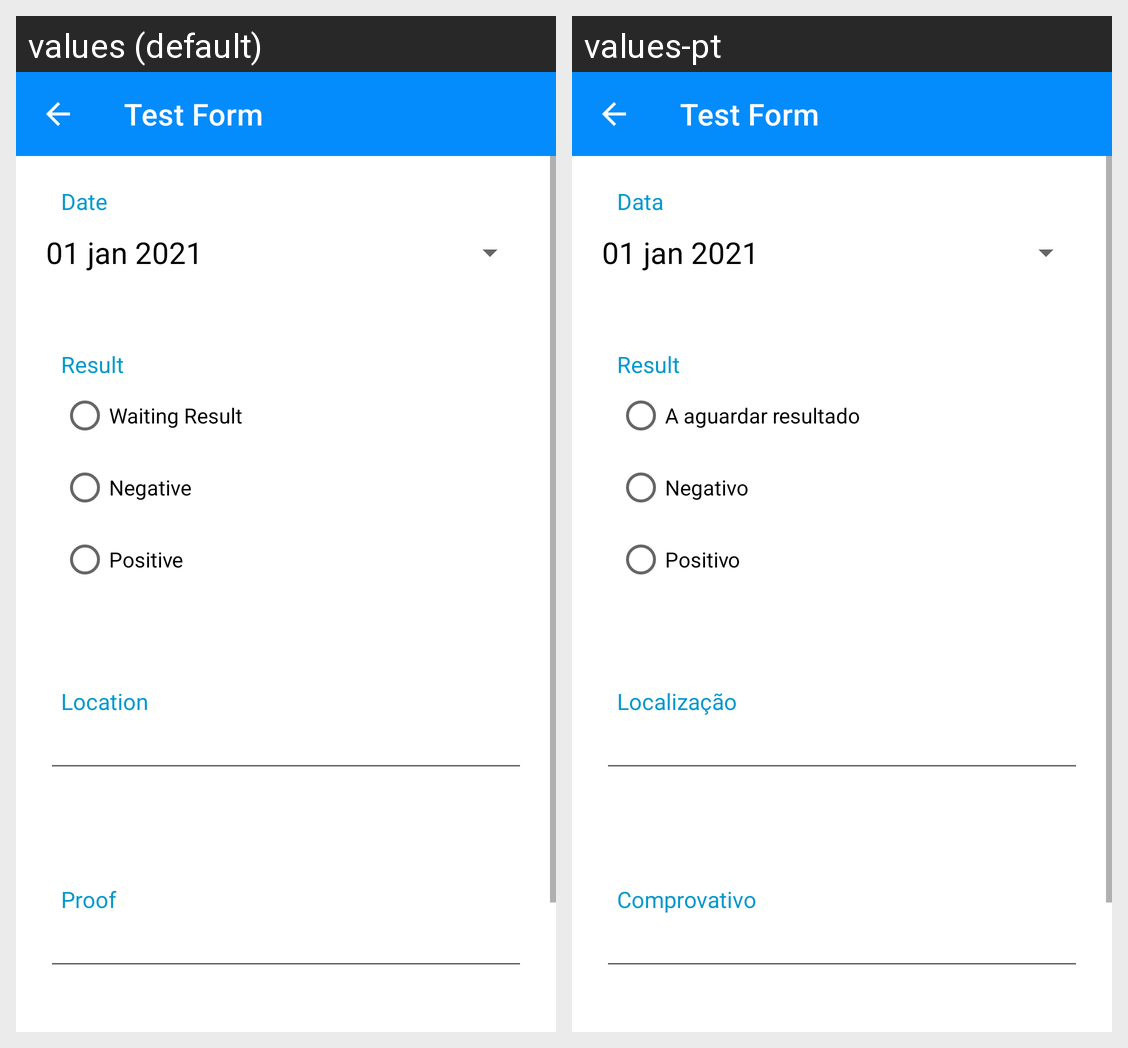

This grid shows one Android layout under two languages. Give, for every string resource on the screen, its name, the default text and each shown locale's text.
Android screen res/layout/fragment_test_form.xml rendered under 2 locales, left to right: values (default), values-pt. Device: Nexus 5 (rendered at 1080×1920; each locale shown at half size, 540×960, under a caption strip naming it); theme Theme.ProjectoCM20_21G25.
Strings drawn on this screen, with the default value and each locale's value (text and hints the layout hard-codes, and strings that could not be matched under every locale, appear in the picture but are not listed):

date
  values: Date
  values-pt: Data

_01_jan_2021
  values: 01 jan 2021
  values-pt: 01 jan 2021

result
  values: Result
  values-pt: Result

waiting_result
  values: Waiting Result
  values-pt: A aguardar resultado

negative
  values: Negative
  values-pt: Negativo

positive
  values: Positive
  values-pt: Positivo

location
  values: Location
  values-pt: Localização

proof
  values: Proof
  values-pt: Comprovativo
